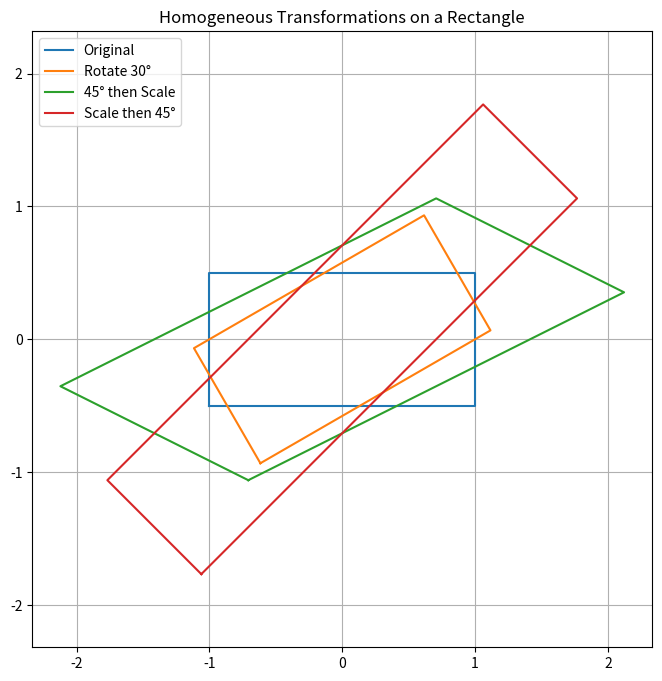

Recreate this plot in Python.
import numpy as np
import matplotlib.pyplot as plt

# -----------------------------
# Homogeneous transformation matrices
# -----------------------------

def matrix_translation(a, b):
    return np.array([
        [1, 0, a],
        [0, 1, b],
        [0, 0, 1]
    ], dtype=float)

def matrix_rotation(theta):
    rad = np.deg2rad(theta)
    return np.array([
        [np.cos(rad), -np.sin(rad), 0],
        [np.sin(rad),  np.cos(rad), 0],
        [0,            0,           1]
    ], dtype=float)

def matrix_scale(sx, sy=None):
    if sy is None:
        sy = sx
    return np.array([
        [sx, 0,  0],
        [0,  sy, 0],
        [0,  0,  1]
    ], dtype=float)

# -----------------------------
# Function to apply a transformation to points
# -----------------------------
def apply_transform(points, M):
    # points: Nx2 array
    homog = np.hstack([points, np.ones((points.shape[0], 1))])
    transformed = homog @ M.T
    return transformed[:, :2]

# -----------------------------
# Build a rectangle of width 2 and height 1 centered at the origin
# -----------------------------
def create_rectangle():
    # Rectangle: width 2 -> x in [-1, 1]
    #            height 1 -> y in [-0.5, 0.5]
    return np.array([
        [-1, -0.5],
        [ 1, -0.5],
        [ 1,  0.5],
        [-1,  0.5],
        [-1, -0.5]   # Close the shape
    ])

# -----------------------------
# Plotting
# -----------------------------
rect = create_rectangle()

# A. Original rectangle
rect_original = rect

# B. 30-degree rotation
M1 = matrix_rotation(30)
rect_rot30 = apply_transform(rect, M1)

# C. 45° rotation, then x-scale by 2
M2 = matrix_scale(2, 1) @ matrix_rotation(45)
rect_rot45_scale = apply_transform(rect, M2)

# D. x-scale by 2, then 45° rotation
M3 = matrix_rotation(45) @ matrix_scale(2, 1)
rect_scale_rot45 = apply_transform(rect, M3)

# -----------------------------
# Display
# -----------------------------
plt.figure(figsize=(8, 8))
plt.axis('equal')

plt.plot(rect_original[:,0], rect_original[:,1], label="Original")
plt.plot(rect_rot30[:,0], rect_rot30[:,1], label="Rotate 30°")
plt.plot(rect_rot45_scale[:,0], rect_rot45_scale[:,1], label="45° then Scale")
plt.plot(rect_scale_rot45[:,0], rect_scale_rot45[:,1], label="Scale then 45°")

plt.legend()
plt.title("Homogeneous Transformations on a Rectangle")
plt.grid(True)
plt.show()
